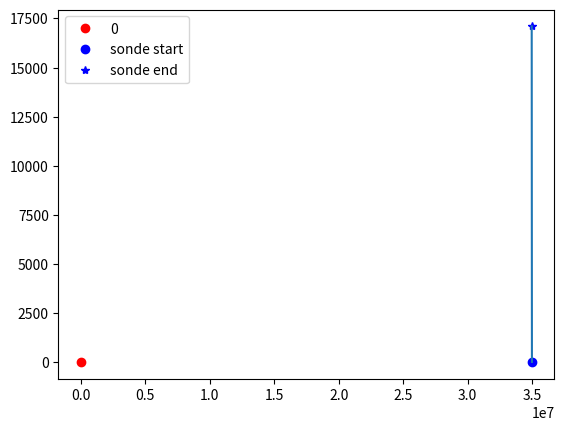

Generate this figure with matplotlib:
import numpy as np
import matplotlib.pyplot as plt

G = 6.674*1e-11# N * m^2 / kg^2

class Planet():

    def __init__(self, m, coord, v=0, radius=0):
        self.m = m
        self.radius = np.array(radius)
        self.coord = np.array(coord)
        self.x = coord[0]
        self.y = coord[1]
    
class Sonde():

    def __init__(self, coord, speed, acc, mass=100):
        self.coord = np.array(coord)
        self.speed = np.array(speed)
        self.acc = np.array(acc)

        self.x = coord[0]
        self.y = coord[1]       
        self.vx = speed[0]
        self.vy = speed[1]

        self.m = mass
        self.potentials = np.array([])
        self.activePotentials = np.array([])

    def distance(self, planet):
        d = np.linalg.norm(self.coord - planet.coord)
        return d

    def ep(self, planet):
        pot = - G * self.m * planet.m / (self.distance(planet))
        np.append(self.potentials, pot)
        return pot

    def ec(self):
        return 1/2 * self.m * np.linalg.norm(self.speed)**2

    def filt_p(self, potentials):
        return

def a(sondeCoord, planetArray):
    acceleration = 0
    for i in range(planetArray.size):
        acceleration += G * planetArray[i].m * (planetArray[i].coord - sondeCoord)/ np.linalg.norm(planetArray[i].coord - sondeCoord)**3
    return acceleration

def derivee_u (u, t, planet) :
    # Initialisation de la dérivée
    du = np.empty(u.shape)
    norm = ((planet.x-u[0])**2+(planet.y-u[1])**2)**(1/2)
    # D ́eriv ́ee
    du[0] = u[2]
    du[1] = u[3]
    du[2] = G * planet.m * (planet.x- u[0])/ norm**3
    du[3] = G * planet.m * (planet.x - u[1])/ norm**3

    return du

def RK4(u_ini, derivee, planet, T, h):

    N = int(T/h)
    t = np.linspace(0, T, N)

    # Initialisation du tableau
    u = np.empty((4, N)) # Condition initiale
    u[:, 0] = u_ini

    for i in range(N - 1):

        d1 = derivee(u[:, i], t[i], planet)
        d2 = derivee(u[:, i] + d1 * h/2, t[i] + h/2, planet)
        d3 = derivee(u[:, i] + d2 * h/2, t[i] + h/2, planet)
        d4 = derivee(u[:, i] + d3 * h, t[i] + h, planet)
        u[:, i + 1] = u[:, i] + h / 6 * (d1 + 2 * d2 + 2 * d3 + d4)

        if np.linalg.norm(u[:2, i] - planet.coord) < planet.radius:
            t = np.linspace(0, T, i+1)
            break

    return t, u


def leapfrog(u_ini, sonde, planetArray, T, h):
    N = int(T/h)
    t = np.linspace(0, T, N)

    # Initialisation du tableau
    u = np.empty((4, N)) # Condition initiale
    u[:, 0] = u_ini    

    w0 = - 2**(1/3) / (2 - 2**(1/3))
    w1 = 1 / (2 - 2**(1/3))

    c = np.array([w1 / 2, (w0 + w1) / 2, (w0 + w1) / 2, w1/2])
    d = np.array([w1, w0, w1])

    #a = lambda r: G * planet.m * (planet.coord - r)/ np.linalg.norm(planet.coord - r)**3

    for i in range(N - 1):

        #4th order Yoshida integrator
        
        r1 = u[:2, i] + c[0] * u[2:4, i] * h
        v1 = u[2:4, i] + d[0] * a(r1, planetArray) * h

        r2 = r1 + c[1] * v1 * h
        v2 = v1 + d[1] * a(r2, planetArray) * h

        r3 = r2 + c[2] * v2 * h
        v3 = v2 + d[2] * a(r3, planetArray) * h

        u[:2, i+1] = r3 + c[3] * v3 * h
        u[2:4, i+1] = v3 

    return t, u

massPlanet = {"Terre" : 1e24, "Lune" : 7.6e24} #kg
dTerreLune = 384400 * 1e3 #m

def main():

    terre = Planet(massPlanet["Terre"], [0, 0])
    lune = Planet(massPlanet["Lune"], [dTerreLune, 0])

    planetArray = np.array([terre])

    R = 3.5 * 1e7 # m
    V = 1.708 * 1e3 # m
    #vyIni = np.sqrt(G * terre.m / R)
    sonde = Sonde([R, 20], [-V, V], [0, 0])
    # sonde = Sonde([100, 100], [-1, 1], [0, 0])
    T = 10
    h = 1e-4
    N = int(T/h)
    init = [sonde.x, sonde.y, sonde.vx, sonde.vy]

    #RK4
    #t, u = RK4(init, derivee_u, terre, T, h)

    #Leapfrog
    t, u = leapfrog(init, sonde, planetArray, T, h)

    for i in range(planetArray.size):
      plt.plot(planetArray[i].x, planetArray[i].y, 'ro', label=str(i))

    plt.plot(sonde.x, sonde.y, 'bo', label='sonde start')
    plt.plot(u[0, -1], u[1, -1], 'b*', label='sonde end')
    plt.plot(u[0, :], u[1, :])

    # Ep = np.empty(N)
    # Ec = np.empty(N)
    # d = np.empty(N)
    # v = np.empty(N)

    # for i in range(u.shape[1]):
    #     sonde.coord = u[:2, i]
    #     sonde.speed = u[2:4, i]
    #     d[i] = np.linalg.norm(sonde.coord)
    #     v[i] = np.linalg.norm(sonde.speed)
    #     Ep[i] = sonde.ep(terre)
    #     Ec[i] = sonde.ec()
    
    # # normalizedEp = Ep / np.max(Ep)
    # # normalizedEc = Ec / np.max(Ec)
    # Em = Ec + Ep

    # # plt.plot(t, Ep, label='Ep')
    # # plt.plot(t, Ec, label='Ec')
    # plt.plot(t, Em, label="Em")
    #print(N, Em[6000:7000])
    #print(np.max(Em - Em1))
    # plt.ylim(-200000, 200000)

    plt.legend()
    # plt.xlabel("x")
    # plt.ylabel("y")
    plt.show()
    return

if __name__ == "__main__":
    main()